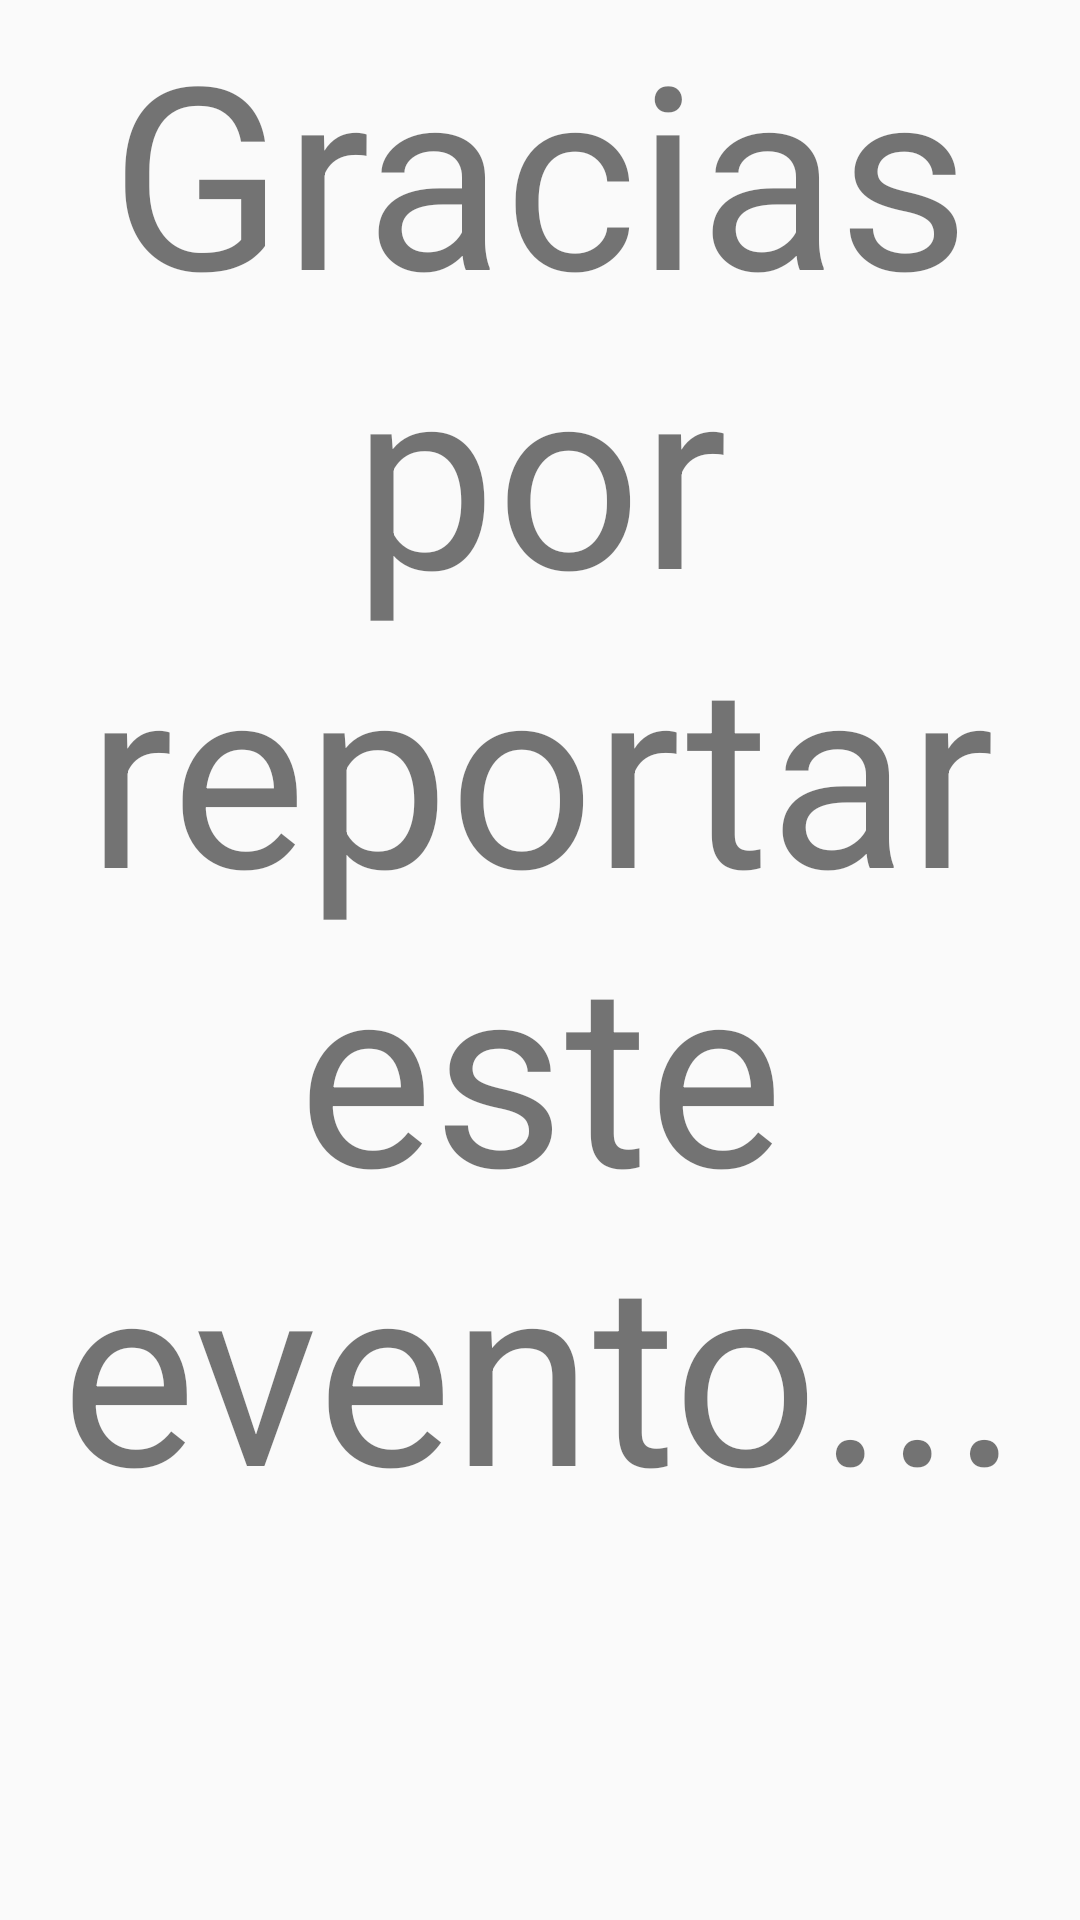

Android layout source for this screen:
<!-- AndroidManifest.xml: application theme AppTheme -->
<!-- res/layout/activity_ultima.xml -->
<?xml version="1.0" encoding="utf-8"?>
<RelativeLayout xmlns:android="http://schemas.android.com/apk/res/android"
    xmlns:app="http://schemas.android.com/apk/res-auto"
    xmlns:tools="http://schemas.android.com/tools"
    android:layout_width="match_parent"
    android:layout_height="match_parent"
    tools:context="com.example.asus.movilgps.activities.UltimaActivity">
    <LinearLayout
        android:layout_width="match_parent"
        android:layout_height="wrap_content"
        android:orientation="vertical"
        >
        <TextView
            android:layout_width="match_parent"
            android:layout_height="wrap_content"
            android:text="Gracias por reportar este evento..."
            android:textSize="85dp"
            android:layout_gravity="center_horizontal"
            android:gravity="center_horizontal"
            />
    </LinearLayout>
</RelativeLayout>
<!-- resources referenced by this layout -->
<resources>
  <style name="AppTheme" parent="Theme.AppCompat.Light.DarkActionBar">
          
          <item name="colorPrimary">@color/colorPrimary</item>
          <item name="colorPrimaryDark">@color/colorPrimaryDark</item>
          <item name="colorAccent">@color/colorAccent</item>
      </style>
  <color name="colorPrimary">#00662F</color>
  <color name="colorPrimaryDark">#230C0C</color>
  <color name="colorAccent">#E76114</color>
</resources>
